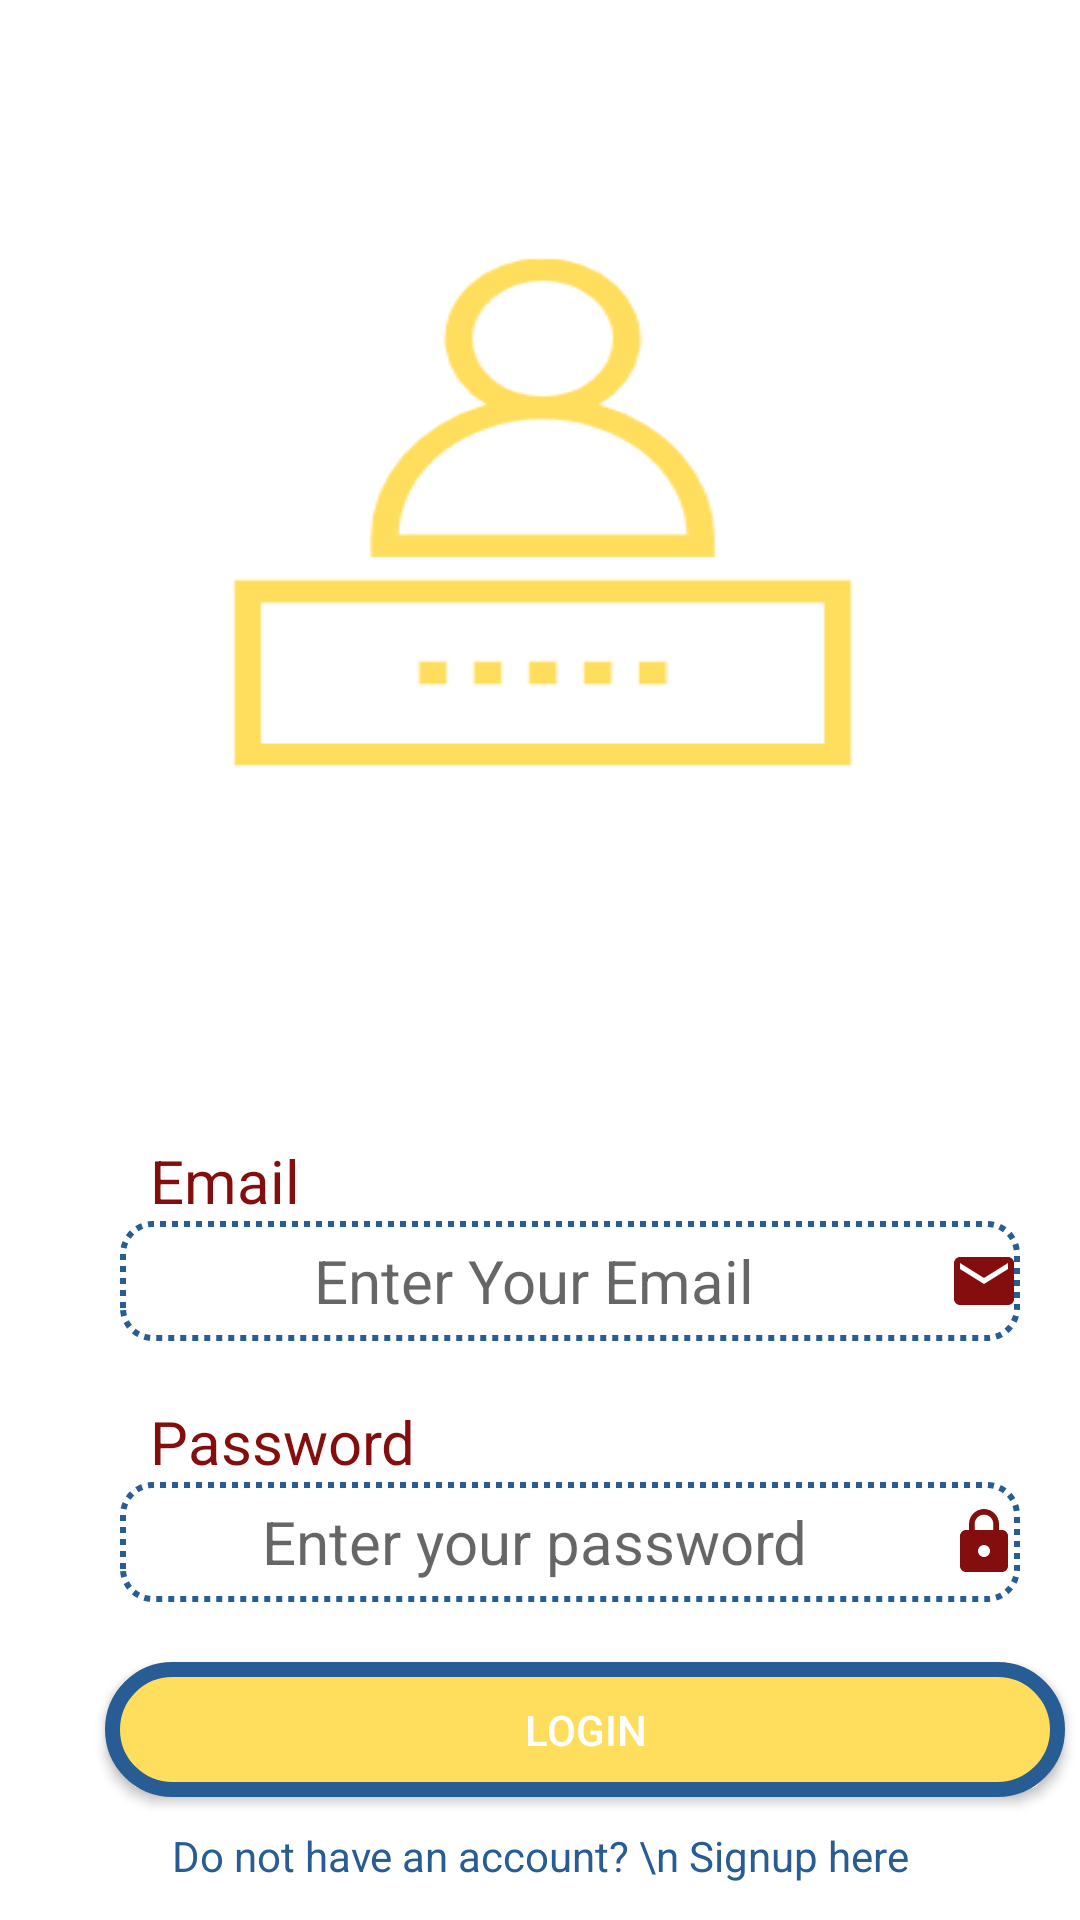

Write the Android layout XML for this screen, with the resource values it uses.
<!-- AndroidManifest.xml: application theme Theme.TaawunCarInsurance -->
<!-- res/layout/activity_login_screen.xml -->
<?xml version="1.0" encoding="utf-8"?>
<LinearLayout xmlns:android="http://schemas.android.com/apk/res/android"
    xmlns:app="http://schemas.android.com/apk/res-auto"
    xmlns:tools="http://schemas.android.com/tools"
    android:layout_width="match_parent"
    android:layout_height="match_parent"
    android:background="@drawable/loginpage"
    android:orientation="vertical"
    tools:context=".login_screen">

    <ScrollView
        android:layout_width="match_parent"
        android:layout_height="match_parent">

        <LinearLayout
            android:layout_width="match_parent"
            android:layout_height="wrap_content"
            android:orientation="vertical" >

            <LinearLayout
                android:layout_width="match_parent"
                android:layout_height="match_parent"
                android:orientation="vertical">

                <TextView
                    android:id="@+id/text_email_signin"
                    android:layout_width="200dp"
                    android:layout_height="wrap_content"
                    android:text="Email"
                    android:layout_marginTop="380dp"
                    android:layout_marginLeft="50dp"
                    android:textColor="@color/mahroon"

                    android:textSize="20sp"
                    />
                <EditText
                    android:id="@+id/editText_signin_email"
                    android:layout_width="300dp"
                    android:layout_height="40dp"
                    android:hint="Enter Your Email"
                    android:layout_marginLeft="40dp"
                    android:textColor="@color/mahroon"
                    android:textAlignment="center"
                    android:textSize="20sp"
                    android:background="@drawable/dotted_rounded_button"
                    android:drawableRight="@drawable/baseline_email_24"
                    />
                <TextView
                    android:id="@+id/text_password_signin"
                    android:layout_width="200dp"
                    android:layout_height="wrap_content"
                    android:text="Password"
                    android:layout_marginTop="20dp"
                    android:layout_marginLeft="50dp"
                    android:textColor="@color/mahroon"
                    android:textSize="20sp"
                    />
                <EditText
                    android:id="@+id/editText_signin_password"
                    android:layout_width="300dp"
                    android:layout_height="40dp"
                    android:hint="Enter your password"
                    android:layout_marginLeft="40dp"
                    android:inputType="textPassword"
                    android:textColor="@color/mahroon"
                    android:textAlignment="center"
                    android:textSize="20sp"
                    android:background="@drawable/dotted_rounded_button"
                    android:drawableRight="@drawable/baseline_lock_24"
                    />
                <Button
                    android:id="@+id/btn_login"
                    android:layout_width="320dp"
                    android:layout_height="45dp"
                    android:layout_marginTop="20dp"
                    android:background="@drawable/blue_rounded_corner_button"
                    android:text="login"
                    android:textAlignment="center"
                    android:textColor="@color/white"
                    android:layout_marginLeft="35dp"
                    />

                <TextView
                    android:id="@+id/signup_redirect_text"
                    android:layout_width="match_parent"
                    android:layout_height="match_parent"
                    android:textAlignment="center"
                    android:text="Do not have an account? \n Signup here"
                    android:textColor="@color/bordercolor"
                    android:layout_marginTop="10dp"/>

            </LinearLayout>
        </LinearLayout>
    </ScrollView>

</LinearLayout>
<!-- resources referenced by this layout -->
<resources>
  <color name="bordercolor">#285c94</color>
  <color name="mahroon">#840E0E</color>
  <color name="white">#FFFFFFFF</color>
  <!-- drawable baseline_email_24 (drawable) -->
  <vector android:height="24dp" android:tint="#840E0E"
      android:viewportHeight="24" android:viewportWidth="24"
      android:width="24dp" xmlns:android="http://schemas.android.com/apk/res/android">
      <path android:fillColor="@android:color/white" android:pathData="M20,4L4,4c-1.1,0 -1.99,0.9 -1.99,2L2,18c0,1.1 0.9,2 2,2h16c1.1,0 2,-0.9 2,-2L22,6c0,-1.1 -0.9,-2 -2,-2zM20,8l-8,5 -8,-5L4,6l8,5 8,-5v2z"/>
  </vector>
  <!-- drawable baseline_lock_24 (drawable) -->
  <vector android:height="24dp" android:tint="#840E0E"
      android:viewportHeight="24" android:viewportWidth="24"
      android:width="24dp" xmlns:android="http://schemas.android.com/apk/res/android">
      <path android:fillColor="@android:color/white" android:pathData="M18,8h-1L17,6c0,-2.76 -2.24,-5 -5,-5S7,3.24 7,6v2L6,8c-1.1,0 -2,0.9 -2,2v10c0,1.1 0.9,2 2,2h12c1.1,0 2,-0.9 2,-2L20,10c0,-1.1 -0.9,-2 -2,-2zM12,17c-1.1,0 -2,-0.9 -2,-2s0.9,-2 2,-2 2,0.9 2,2 -0.9,2 -2,2zM15.1,8L8.9,8L8.9,6c0,-1.71 1.39,-3.1 3.1,-3.1 1.71,0 3.1,1.39 3.1,3.1v2z"/>
  </vector>
  <!-- drawable blue_rounded_corner_button (drawable) -->
  <?xml version="1.0" encoding="utf-8"?>
  <shape xmlns:android="http://schemas.android.com/apk/res/android">
  
      <solid android:color="@color/yellow"/>
      <stroke android:color="@color/bordercolor"
          android:width="5dp"/>
      <corners android:radius="20dp"/>
  
  </shape>
  <!-- drawable dotted_rounded_button (drawable) -->
  <?xml version="1.0" encoding="utf-8"?>
  <layer-list xmlns:android="http://schemas.android.com/apk/res/android">
  <item android:drawable="@android:color/transparent"/>
      <item>
          <shape android:shape="rectangle" >
              <stroke
                  android:width = "2dp"
                  android:color="@color/bordercolor"
                  android:dashWidth="2dp"
                  android:dashGap="2dp"/>
                  <corners android:radius="10dp"/>
          </shape>
      </item>
      <item android:top="2dp" android:right="2dp" android:bottom="2dp" android:left="2dp">
             <shape android:shape="oval">
              <solid android:color="@android:color/transparent"/>
             </shape>
      </item>
  
  </layer-list>
  <!-- drawable loginpage: png bitmap (drawable, 8869 bytes) -->
  <style name="Theme.TaawunCarInsurance" parent="Base.Theme.TaawunCarInsurance" />
  <color name="yellow">#ffde5d</color>
  <style name="Base.Theme.TaawunCarInsurance" parent="Theme.AppCompat.Light.NoActionBar">
          
          
      </style>
</resources>
